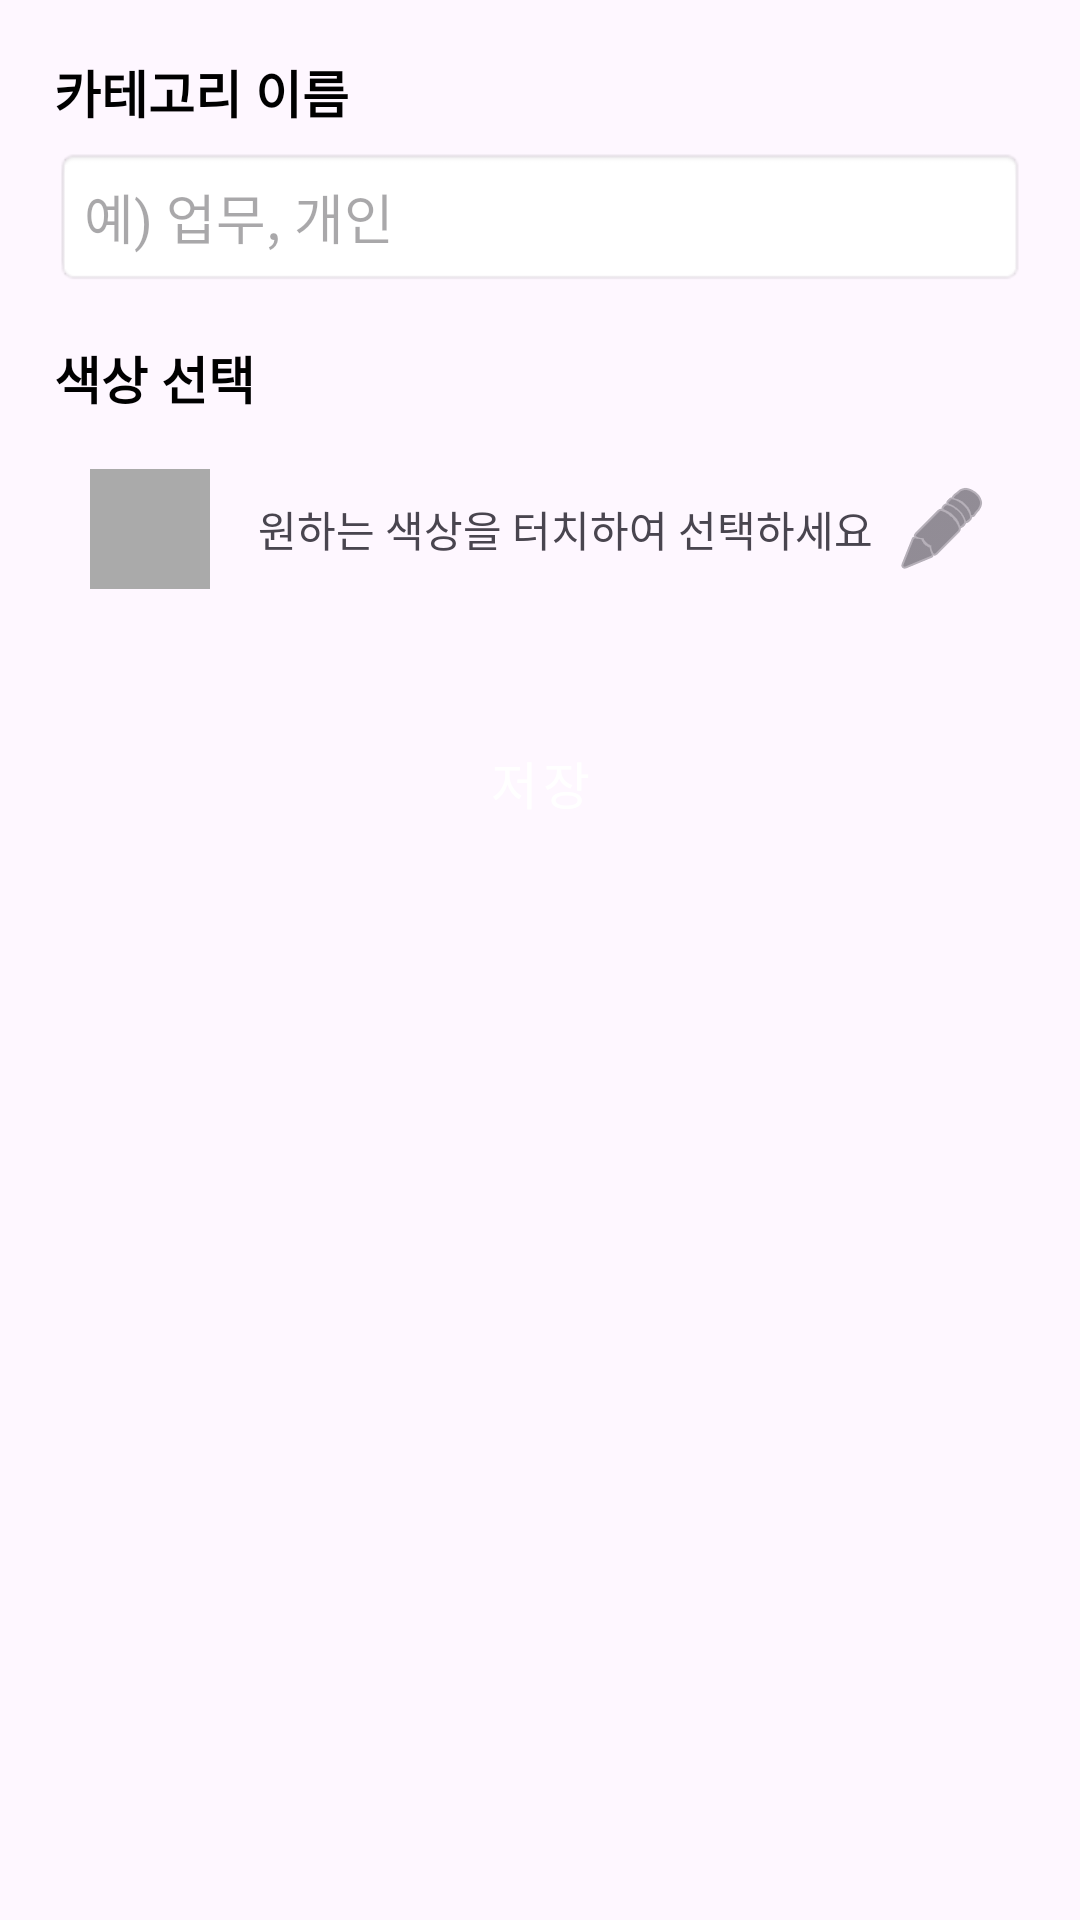

Layout XML and referenced resources for this Android screen:
<!-- AndroidManifest.xml: application theme Theme.JustWriteIt -->
<!-- res/layout/activity_add_edit_category.xml -->
<?xml version="1.0" encoding="utf-8"?>
<ScrollView xmlns:android="http://schemas.android.com/apk/res/android"
    xmlns:app="http://schemas.android.com/apk/res-auto"
    android:layout_width="match_parent"
    android:layout_height="match_parent"
    android:fillViewport="true">

    <LinearLayout
        style="@style/AppContainer"
        android:layout_width="match_parent"
        android:layout_height="wrap_content"
        android:orientation="vertical">

        
        <TextView
            style="@style/TextAppearance.Label"
            android:layout_width="wrap_content"
            android:layout_height="wrap_content"
            android:layout_marginBottom="@dimen/spacing_small"
            android:text="카테고리 이름" />

        <EditText
            android:id="@+id/editTextCategoryName"
            style="@style/AppEditText.Title"
            android:layout_width="match_parent"
            android:layout_height="wrap_content"
            android:layout_marginBottom="@dimen/spacing_normal"
            android:hint="예) 업무, 개인" />

        
        <TextView
            style="@style/TextAppearance.Label"
            android:layout_width="wrap_content"
            android:layout_height="wrap_content"
            android:layout_marginBottom="@dimen/spacing_small"
            android:text="색상 선택" />

        
        <LinearLayout
            android:id="@+id/layoutColorPicker"
            android:layout_width="match_parent"
            android:layout_height="wrap_content"
            android:orientation="horizontal"
            android:gravity="center_vertical"
            android:padding="12dp"
            android:layout_marginBottom="@dimen/spacing_large"
            android:background="?attr/selectableItemBackground"
            android:clickable="true"
            android:focusable="true">

            <View
                android:id="@+id/viewColorPreview"
                android:layout_width="40dp"
                android:layout_height="40dp"
                android:background="@android:color/darker_gray" />

            <TextView
                android:layout_width="0dp"
                android:layout_height="wrap_content"
                android:layout_weight="1"
                android:layout_marginStart="16dp"
                android:text="원하는 색상을 터치하여 선택하세요"
                android:textSize="14sp"
                android:textColor="?android:attr/textColorSecondary" />

            <ImageView
                android:layout_width="wrap_content"
                android:layout_height="wrap_content"
                android:src="@android:drawable/ic_menu_edit"
                app:tint="?android:attr/textColorSecondary" />
        </LinearLayout>

        
        <Button
            android:id="@+id/buttonSaveCategory"
            style="@style/AppButton"
            android:layout_width="match_parent"
            android:layout_height="wrap_content"
            android:text="저장" />

    </LinearLayout>
</ScrollView>
<!-- resources referenced by this layout -->
<resources>
  <dimen name="spacing_large">24dp</dimen>
  <dimen name="spacing_normal">16dp</dimen>
  <dimen name="spacing_small">8dp</dimen>
  <style name="AppButton" parent="Widget.MaterialComponents.Button">
          <item name="android:padding">@dimen/padding_button</item>
          <item name="android:textSize">@dimen/text_size_medium</item>
      </style>
  <style name="AppContainer">
          <item name="android:padding">@dimen/padding_standard</item>
      </style>
  <style name="AppEditText.Title" parent="AppEditText">
          <item name="android:hint">메모 제목을 입력하세요</item>
          <item name="android:inputType">text</item>
          <item name="android:maxLines">1</item>
      </style>
  <style name="TextAppearance.Label" parent="TextAppearance.AppCompat">
          <item name="android:textSize">@dimen/text_size_medium</item>
          <item name="android:textStyle">bold</item>
          <item name="android:textColor">@android:color/black</item>
      </style>
  <style name="Theme.JustWriteIt" parent="Base.Theme.JustWriteIt" />
  <dimen name="padding_button">16dp</dimen>
  <dimen name="text_size_medium">16sp</dimen>
  <dimen name="padding_standard">16dp</dimen>
  <style name="AppEditText" parent="Widget.AppCompat.EditText">
          <item name="android:padding">@dimen/padding_edit_text</item>
          <item name="android:background">@android:drawable/editbox_background</item>
      </style>
  <style name="Base.Theme.JustWriteIt" parent="Theme.Material3.Light.NoActionBar">
          
          <item name="colorPrimary">@color/black</item>
          <item name="colorOnPrimary">@color/white</item>
          <item name="colorPrimaryContainer">@color/purple_200</item>
          <item name="colorOnPrimaryContainer">@color/black</item>
  
          
          <item name="colorSecondary">@color/teal_200</item>
          <item name="colorOnSecondary">@color/black</item>
          <item name="colorSecondaryContainer">@color/teal_700</item>
          <item name="colorOnSecondaryContainer">@color/white</item>
  
          
          <item name="android:statusBarColor">@color/black</item>
          <item name="android:windowLightStatusBar">false</item>
      </style>
  <dimen name="padding_edit_text">12dp</dimen>
  <!-- not gathered from this repository: default colours our renderer supplied (Android Studio template values) -->
  <color name="purple_200">#FFBB86FC</color>
  <color name="teal_200">#FF03DAC5</color>
  <color name="teal_700">#FF018786</color>
  <color name="black">#FF000000</color>
  <color name="white">#FFFFFFFF</color>
</resources>
